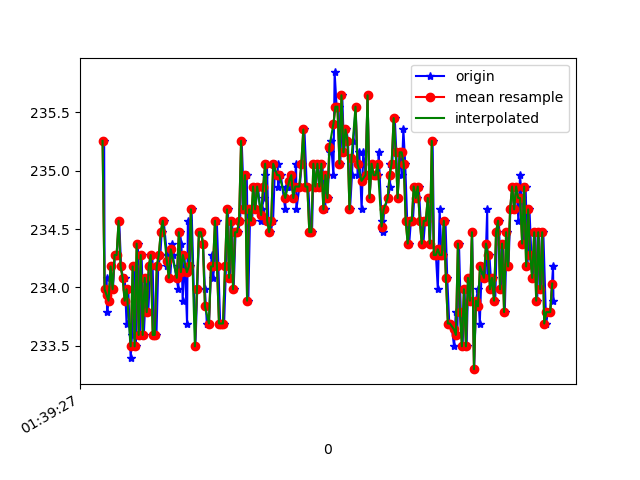

Data behind this chart, as committed beside it:
1618191567976, 887230973534313, 235.2539, -272.16797, -20.019531
1618191567981, 887230994716098, 234, -274.8, -19.63
1618191568001, 887231011655421, 234.1, -275.2, -18.95
1618191568005, 887231030670193, 233.8, -275.5, -19.63
1618191568024, 887231049746008, 233.9, -275.0, -19.53
1618191568043, 887231068730259, 234.2, -275.2, -18.65
1618191568063, 887231087806074, 234, -275.5, -18.85
1618191568084, 887231106820847, 234.3, -275.1, -19.34
1618191568102, 887231125835619, 234.3, -275.4, -19.73
1618191568126, 887231145582903, 234.6, -275.0, -19.63
1618191568145, 887231164628196, 234.2, -275.0, -18.95
1618191568163, 887231183246192, 234.1, -275.5, -19.92
1618191568181, 887231202505134, 234.1, -275.7, -19.63
1618191568199, 887231221519907, 233.7, -275.3, -19.04
1618191568216, 887231240595722, 234, -275.8, -18.65
1618191568240, 887231259641015, 233.4, -275.1, -17.97
1618191568254, 887231278625266, 233.6, -275.5, -18.55
1618191568274, 887231297609517, 234.2, -275.5, -18.55
1618191568292, 887231316654811, 233.5, -275.6, -19.53
1618191568312, 887231335730626, 234.4, -274.7, -17.58
1618191568332, 887231354745398, 233.6, -275.4, -18.95
1618191568349, 887231373790692, 234.3, -275.4, -18.16
1618191568371, 887231392866507, 233.6, -274.9, -18.95
1618191568398, 887231411942321, 234.1, -274.6, -19.04
1618191568415, 887231431170743, 233.8, -274.4, -19.04
1618191568438, 887231450338122, 234.2, -275.1, -19.63
1618191568456, 887231469658107, 234.3, -275.2, -18.65
1618191568476, 887231488886528, 233.6, -275.4, -18.65
1618191568497, 887231508267556, 233.6, -275.0, -18.95
1618191568515, 887231527251807, 234.2, -274.9, -19.53
1618191568536, 887231546877006, 234.3, -274.8, -18.85
1618191568549, 887231565861257, 234.5, -275.0, -19.73
1618191568569, 887231585059157, 234.6, -275.0, -18.85
1618191568602, 887231604104451, 234.3, -275.1, -18.85
1618191568605, 887231623058180, 234.2, -274.9, -17.87
1618191568634, 887231642347644, 234.1, -275.3, -19.04
1618191568655, 887231661576066, 234.4, -275.4, -18.65
1618191568659, 887231681048658, 234.3, -274.8, -18.55
1618191568715, 887231699941345, 234, -274.9, -19.24
1618191568717, 887231719108724, 234.2, -275.8, -18.65
1618191568730, 887231738123496, 234.5, -275.5, -19.04
1618191568746, 887231757565566, 234.4, -275.7, -18.26
1618191568758, 887231776702424, 233.9, -276.2, -19.24
1618191568776, 887231795839282, 234.3, -275.3, -18.85
1618191568802, 887231815281352, 233.7, -275.5, -19.92
1618191568810, 887231834552175, 234.6, -275.3, -18.85
1618191568828, 887231853566947, 234.2, -275.3, -17.97
1618191568847, 887231872612241, 234.7, -275.6, -18.65
1618191568885, 887231910794392, 233.5, -275.7, -18.85
1618191568904, 887231929809164, 234, -275.8, -18.95
1618191568922, 887231948823936, 234.5, -275.2, -18.95
1618191568945, 887231967899751, 234.5, -275.3, -18.85
1618191568961, 887231986975566, 234.4, -275.4, -19.73
1618191568980, 887232006020860, 234, -275.5, -19.92
1618191568999, 887232025096675, 233.7, -276.2, -18.65
1618191569020, 887232044080926, 233.7, -275.9, -18.85
1618191569047, 887232063614560, 234.3, -275.5, -19.92
1618191569059, 887232082568290, 234.1, -276.1, -19.34
1618191569076, 887232101583062, 234.2, -276.1, -19.04
1618191569098, 887232120597834, 234.6, -276, -20.02
1618191569114, 887232139765213, 234.2, -275.2, -18.95
... 174 more rows
